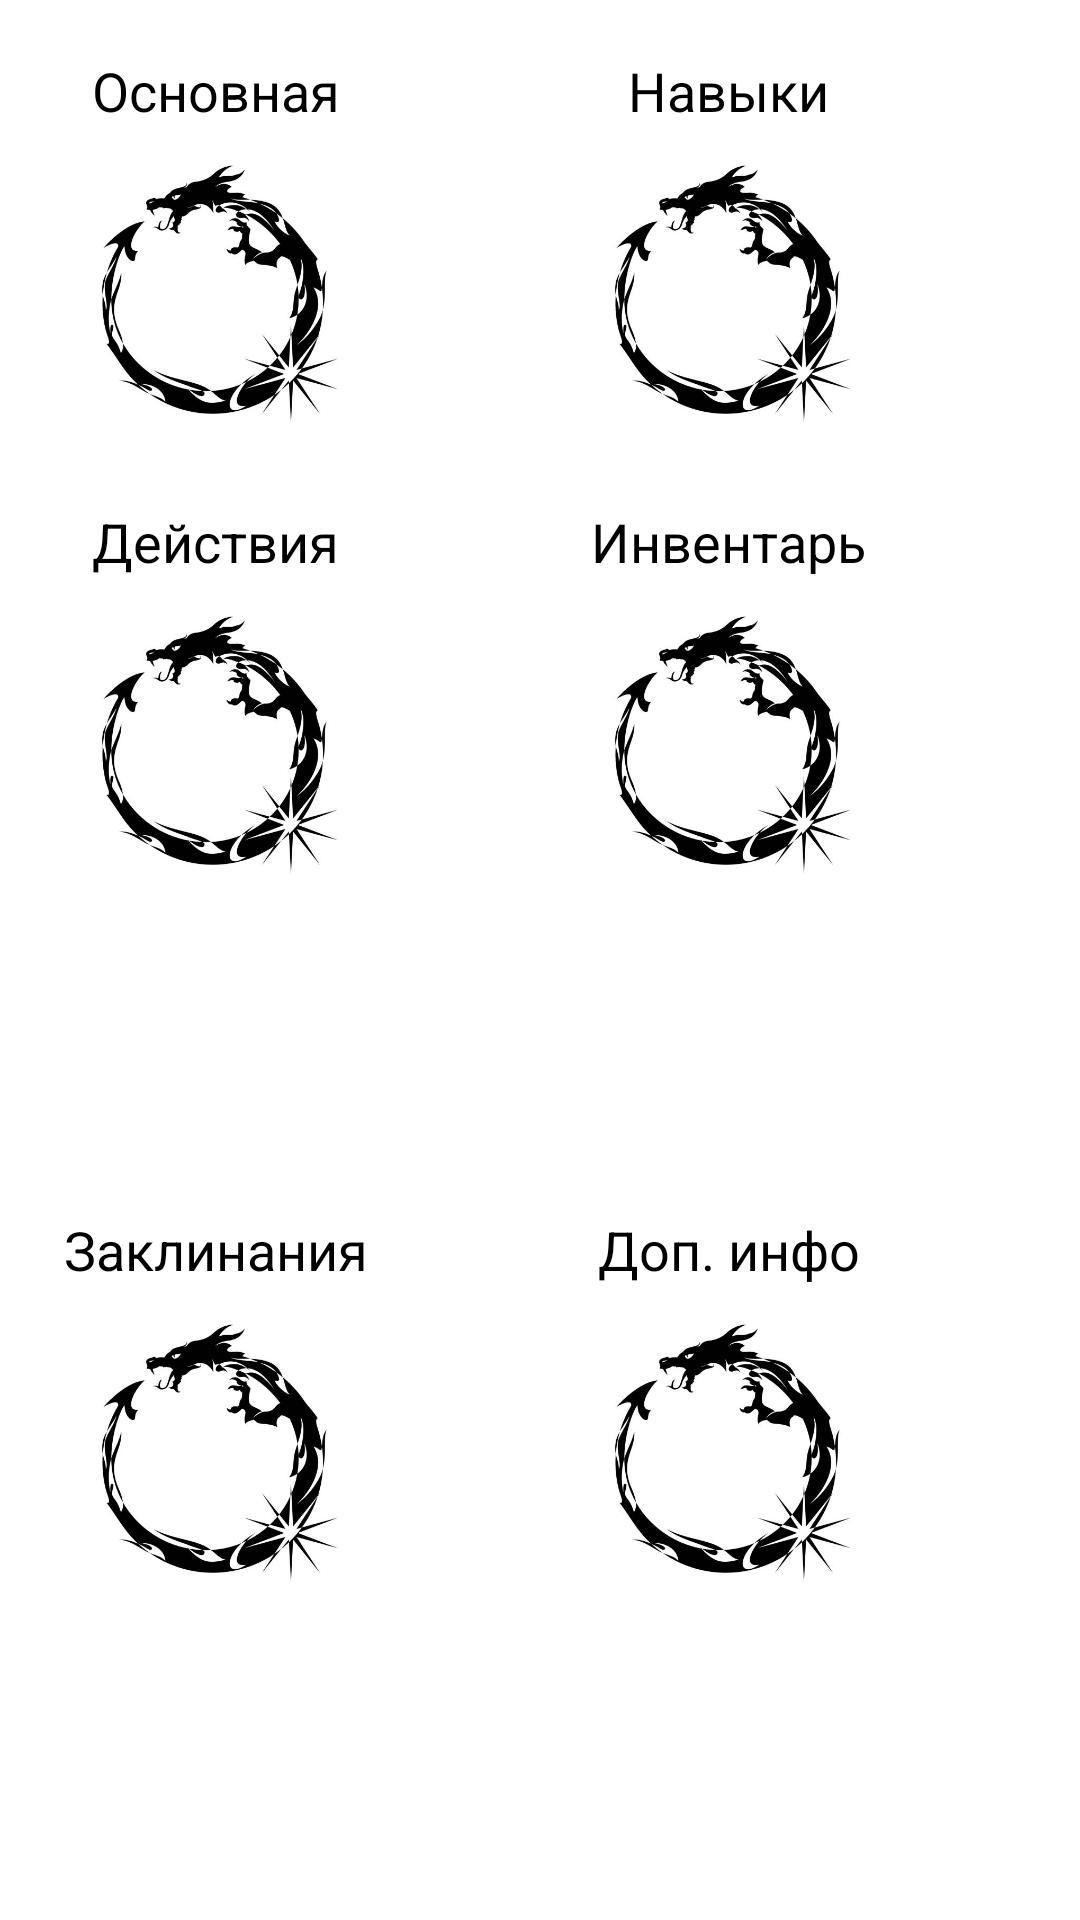

The Android layout XML behind this screen, and the referenced resources:
<!-- AndroidManifest.xml: application theme Theme.App.Starting -->
<!-- res/layout/character_menu.xml -->
<?xml version="1.0" encoding="utf-8"?>
<androidx.constraintlayout.widget.ConstraintLayout xmlns:android="http://schemas.android.com/apk/res/android"
                                                   xmlns:app="http://schemas.android.com/apk/res-auto"
                                                   android:layout_width="wrap_content"
                                                   android:layout_height="wrap_content"
                                                   app:layout_constraintBottom_toBottomOf="parent"
                                                   app:layout_constraintEnd_toEndOf="parent"
                                                   app:layout_constraintStart_toStartOf="parent"
                                                   app:layout_constraintTop_toTopOf="parent">

    <LinearLayout
            android:id="@+id/abilitiesLinearLayout"
            android:layout_width="wrap_content"
            android:layout_height="wrap_content"
            android:layout_margin="18dp"
            android:clickable="true"
            android:focusable="true"
            android:orientation="vertical"
            app:layout_constraintStart_toStartOf="parent"
            app:layout_constraintTop_toTopOf="parent">

        <TextView
                android:id="@+id/abilitiesTextView"
                android:layout_width="wrap_content"
                android:layout_height="wrap_content"
                android:layout_gravity="center"
                android:text="Основная"
                android:textSize="18dp"/>

        <ImageView
                android:id="@+id/abilitiesImageView"
                android:layout_width="108dp"
                android:layout_height="108dp"
                android:src="@drawable/menu_item_image"/>
    </LinearLayout>

    <LinearLayout
            android:id="@+id/skillsLinearLayout"
            android:layout_width="wrap_content"
            android:layout_height="wrap_content"
            android:layout_margin="18dp"
            android:clickable="true"
            android:focusable="true"
            android:orientation="vertical"
            app:layout_constraintEnd_toEndOf="parent"
            app:layout_constraintStart_toEndOf="@id/abilitiesLinearLayout"
            app:layout_constraintTop_toTopOf="parent">

        <TextView
                android:id="@+id/skillsTextView"
                android:layout_width="wrap_content"
                android:layout_height="wrap_content"
                android:layout_gravity="center"
                android:text="Навыки"
                android:textSize="18dp"/>

        <ImageView
                android:id="@+id/skillsImageView"
                android:layout_width="108dp"
                android:layout_height="108dp"
                android:src="@drawable/menu_item_image"/>
    </LinearLayout>

    <LinearLayout
            android:id="@+id/actionsLinearLayout"
            android:layout_width="wrap_content"
            android:layout_height="wrap_content"
            android:layout_margin="18dp"
            android:clickable="true"
            android:focusable="true"
            android:orientation="vertical"
            app:layout_constraintStart_toStartOf="parent"
            app:layout_constraintTop_toBottomOf="@id/abilitiesLinearLayout">

        <TextView
                android:id="@+id/actionsTextView"
                android:layout_width="wrap_content"
                android:layout_height="wrap_content"
                android:layout_gravity="center"
                android:text="Действия"
                android:textSize="18dp"/>

        <ImageView
                android:id="@+id/actionsImageView"
                android:layout_width="108dp"
                android:layout_height="108dp"
                android:src="@drawable/menu_item_image"/>
    </LinearLayout>

    <LinearLayout
            android:id="@+id/inventoryLinearLayout"
            android:layout_width="wrap_content"
            android:layout_height="wrap_content"
            android:layout_margin="18dp"
            android:clickable="true"
            android:focusable="true"
            android:orientation="vertical"
            app:layout_constraintEnd_toEndOf="parent"
            app:layout_constraintStart_toEndOf="@id/abilitiesLinearLayout"
            app:layout_constraintTop_toBottomOf="@id/skillsLinearLayout">

        <TextView
                android:id="@+id/inventoryTextView"
                android:layout_width="wrap_content"
                android:layout_height="wrap_content"
                android:layout_gravity="center"
                android:text="Инвентарь"
                android:textSize="18dp"/>

        <ImageView
                android:id="@+id/inventoryImageView"
                android:layout_width="108dp"
                android:layout_height="108dp"
                android:src="@drawable/menu_item_image"/>
    </LinearLayout>

    <LinearLayout
            android:id="@+id/spellsLinearLayout"
            android:layout_width="wrap_content"
            android:layout_height="wrap_content"
            android:layout_margin="18dp"
            android:clickable="true"
            android:focusable="true"
            android:orientation="vertical"
            app:layout_constraintBottom_toBottomOf="parent"
            app:layout_constraintStart_toStartOf="parent"
            app:layout_constraintTop_toBottomOf="@id/actionsLinearLayout">

        <TextView
                android:id="@+id/spellsTextView"
                android:layout_width="wrap_content"
                android:layout_height="wrap_content"
                android:layout_gravity="center"
                android:text="Заклинания"
                android:textSize="18dp"/>

        <ImageView
                android:id="@+id/spellsImageView"
                android:layout_width="108dp"
                android:layout_height="108dp"
                android:src="@drawable/menu_item_image"/>
    </LinearLayout>

    <LinearLayout
            android:id="@+id/additionalInfoLinearLayout"
            android:layout_width="wrap_content"
            android:layout_height="wrap_content"
            android:layout_margin="18dp"
            android:clickable="true"
            android:focusable="true"
            android:orientation="vertical"
            app:layout_constraintBottom_toBottomOf="parent"
            app:layout_constraintEnd_toEndOf="parent"
            app:layout_constraintStart_toEndOf="@id/abilitiesLinearLayout"
            app:layout_constraintTop_toBottomOf="@id/inventoryLinearLayout">

        <TextView
                android:id="@+id/additionalInfoTextView"
                android:layout_width="wrap_content"
                android:layout_height="wrap_content"
                android:layout_gravity="center"
                android:text="Доп. инфо"
                android:textSize="18dp"/>

        <ImageView
                android:id="@+id/additionalInfoImageView"
                android:layout_width="108dp"
                android:layout_height="108dp"
                android:src="@drawable/menu_item_image"/>
    </LinearLayout>

</androidx.constraintlayout.widget.ConstraintLayout>
<!-- resources referenced by this layout -->
<resources>
  <!-- drawable menu_item_image: jpg bitmap (drawable, 22553 bytes) -->
  <style name="Theme.App.Starting" parent="Theme.SplashScreen">
          
          <item name="windowSplashScreenBackground">@color/white</item>
  
          
          <item name="windowSplashScreenAnimatedIcon">@drawable/dragon_icon</item>
  
          
          
          <item name="postSplashScreenTheme">@style/Theme.Dnd</item>
      </style>
  <color name="white">#FFFFFFFF</color>
  <!-- drawable dragon_icon: jpg bitmap (drawable, 65164 bytes) -->
  <style name="Theme.Dnd" parent="Theme.MaterialComponents.DayNight.NoActionBar">
          
          
          
          
  
          
          <item name="colorPrimary">@color/primary</item>
          <item name="colorPrimaryVariant">@color/primary_variant</item>
          <item name="colorOnPrimary">@color/on_primary</item>
          <item name="colorPrimaryDark">@color/primary_dark</item>
          <item name="backgroundColor">@color/background</item>
          <item name="android:windowBackground">@color/background</item>
  
          <item name="android:textColor">@color/primary_variant</item>
          <item name="android:editTextColor">@color/primary_variant</item>
          <item name="colorOnBackground">@color/primary_variant</item>
          <item name="colorOnSurface">@color/primary_variant</item>
          <item name="colorOnContainer">@color/primary_variant</item>
          <item name="colorAccent">@color/primary_variant</item>
          
          <item name="android:navigationBarColor">@android:color/transparent</item>
          <item name="android:statusBarColor">@android:color/transparent</item>
          <item name="android:windowLightStatusBar">true</item>
          <item name="android:windowLightNavigationBar" tools:targetApi="o_mr1">true</item>
      </style>
  <color name="primary">@color/base_dark</color>
  <color name="primary_variant">@color/base_dark</color>
  <color name="on_primary">@color/base_grey</color>
  <color name="primary_dark">@color/base_dark_variant</color>
  <color name="background">@color/base_background</color>
  <color name="base_dark">#21130d</color>
  <color name="base_grey">#998680</color>
  <color name="base_dark_variant">#362723</color>
  <color name="base_background">#fff3ed</color>
</resources>
